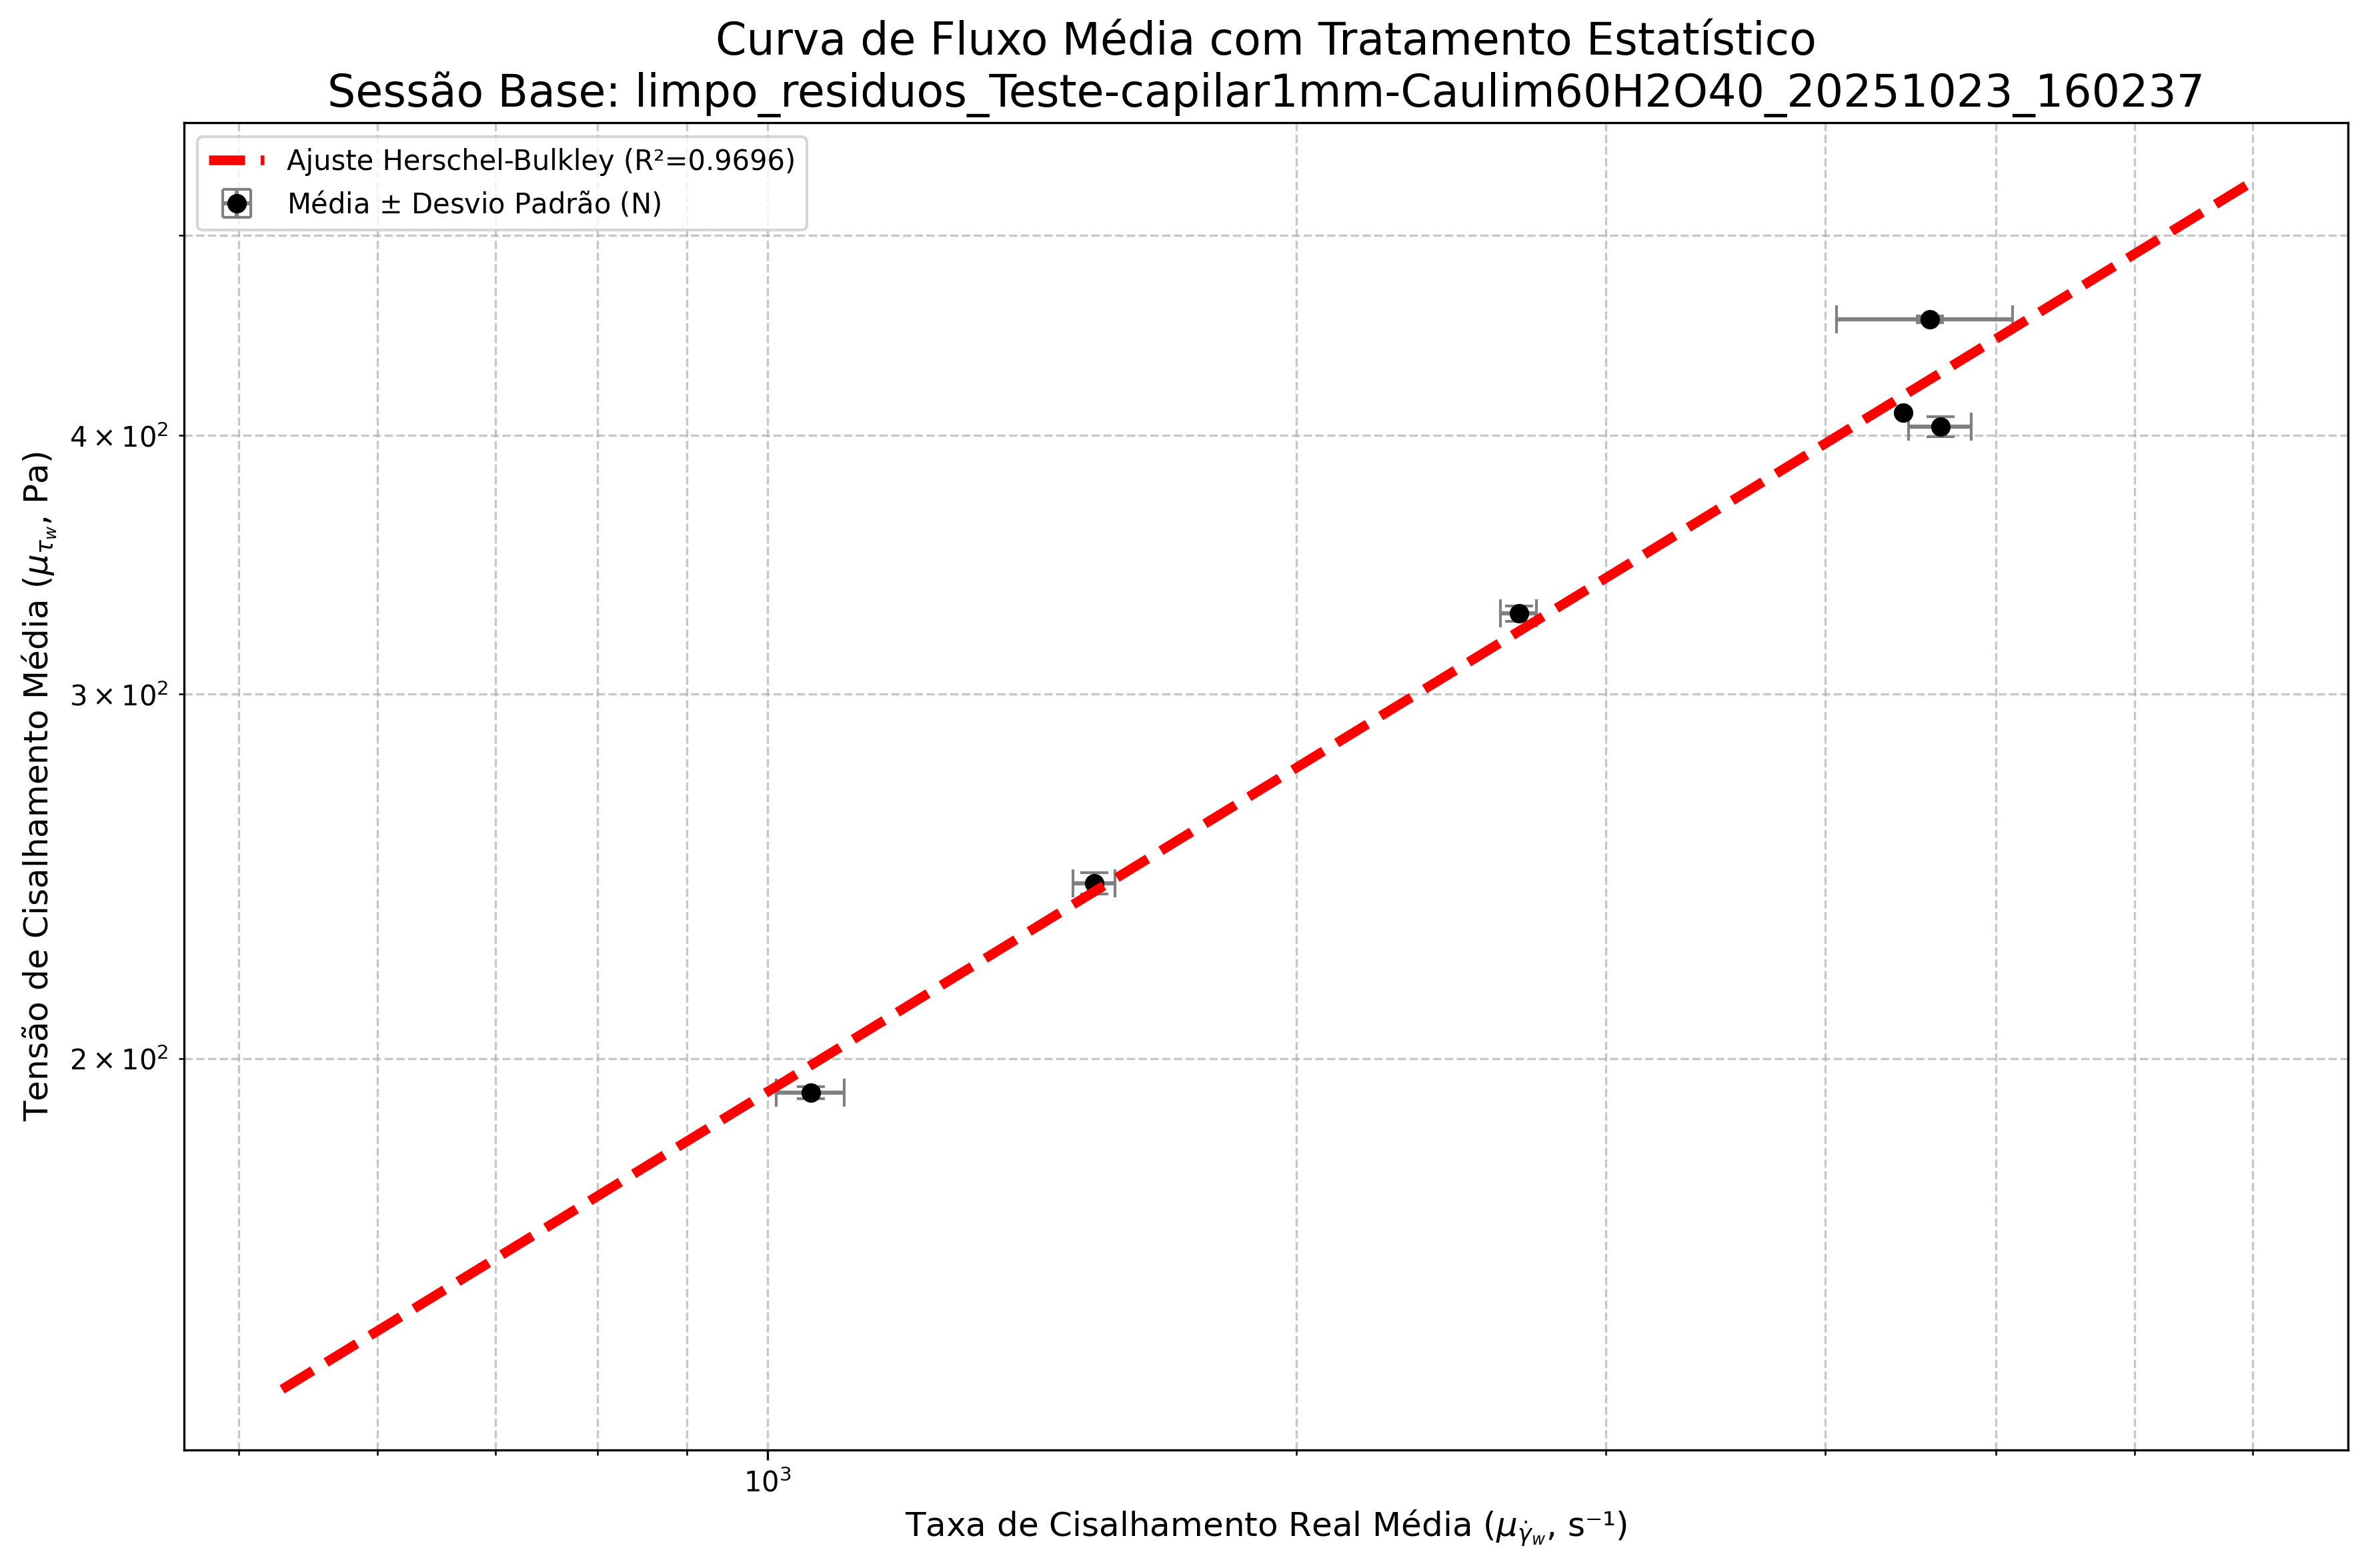

Data behind this chart, as committed beside it:
P_NOMINAL_AGRUPADA; P_ext_MEDIA(bar); τw_MEDIA(Pa); γ̇w_MEDIA(s⁻¹); η_MEDIA(Pa·s); STD_P_ext(bar); STD_τw (Pa); STD_γ̇w (s⁻¹); STD_η (Pa·s)
1,10000; 1,10684; 192,53758; 1058,80576; 0,18208; 0,00706; 1,23078; 47,19592; 0,00671
1,40000; 1,39744; 243,09150; 1534,32400; 0,15850; 0,01666; 2,90084; 41,69127; 0,00288
1,90000; 1,88632; 328,12975; 2676,60830; 0,12265; 0,01640; 2,85271; 63,16013; 0,00255
2,30000; 2,32270; 404,04210; 4650,35875; 0,08695; 0,02574; 4,47542; 191,41176; 0,00262
2,40000; 2,35840; 410,25470; 4427,52750; 0,09270; ; ; ; 
2,60000; 2,61673; 455,18947; 4585,06077; 0,10023; 0,00952; 1,65807; 528,08461; 0,01238
